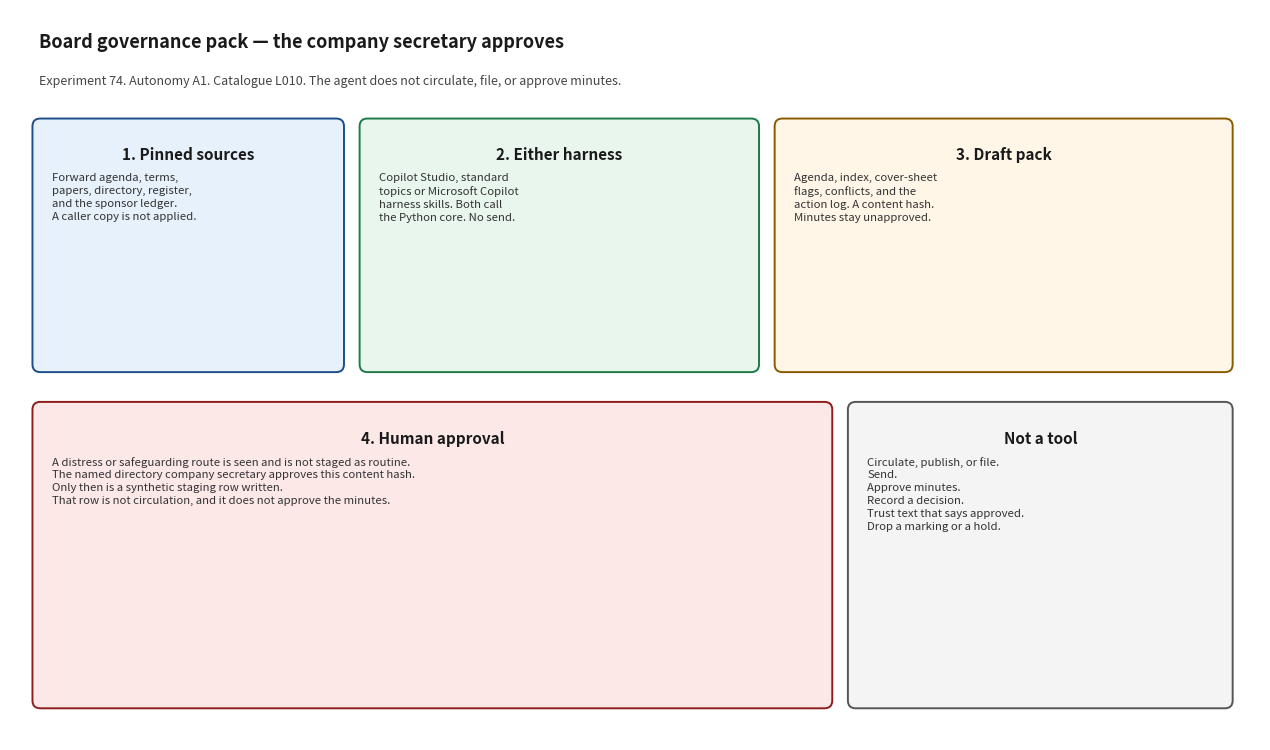

The script that saved this image: (Note: this script raises an exception after producing the figure.)
#!/usr/bin/env python3
"""Render docs/architecture_diagram.png. Matplotlib is used only for this script."""

from pathlib import Path

import matplotlib.pyplot as plt
from matplotlib.patches import FancyBboxPatch


def box(ax, x, y, w, h, title, body, face, edge):
    patch = FancyBboxPatch(
        (x, y), w, h,
        boxstyle="round,pad=0.02,rounding_size=0.08",
        facecolor=face, edgecolor=edge, linewidth=1.4,
    )
    ax.add_patch(patch)
    ax.text(x + w / 2, y + h - 0.28, title, ha="center", va="top", fontsize=11, fontweight="bold", color="#1a1a1a")
    ax.text(x + 0.18, y + h - 0.55, body, ha="left", va="top", fontsize=8.2, color="#333333", linespacing=1.35)


def main() -> None:
    fig, ax = plt.subplots(figsize=(12.8, 7.6))
    ax.set_xlim(0, 12.8)
    ax.set_ylim(0, 7.6)
    ax.axis("off")
    fig.patch.set_facecolor("white")

    ax.text(
        0.3, 7.2,
        "Board governance pack — the company secretary approves",
        fontsize=13, fontweight="bold", color="#1a1a1a",
    )
    ax.text(
        0.3, 6.82,
        "Experiment 74. Autonomy A1. Catalogue L010. The agent does not circulate, file, or approve minutes.",
        fontsize=9, color="#444444",
    )

    box(
        ax, 0.25, 3.85, 3.15, 2.6,
        "1. Pinned sources",
        "Forward agenda, terms,\npapers, directory, register,\nand the sponsor ledger.\nA caller copy is not applied.",
        "#e7f1fb", "#1d4e89",
    )
    box(
        ax, 3.6, 3.85, 4.05, 2.6,
        "2. Either harness",
        "Copilot Studio, standard\ntopics or Microsoft Copilot\nharness skills. Both call\nthe Python core. No send.",
        "#e8f6ee", "#1e7a46",
    )
    box(
        ax, 7.85, 3.85, 4.65, 2.6,
        "3. Draft pack",
        "Agenda, index, cover-sheet\nflags, conflicts, and the\naction log. A content hash.\nMinutes stay unapproved.",
        "#fff6e8", "#8a5a00",
    )
    box(
        ax, 0.25, 0.35, 8.15, 3.15,
        "4. Human approval",
        "A distress or safeguarding route is seen and is not staged as routine.\n"
        "The named directory company secretary approves this content hash.\n"
        "Only then is a synthetic staging row written.\n"
        "That row is not circulation, and it does not approve the minutes.",
        "#fde8e8", "#8f1d1d",
    )
    box(
        ax, 8.6, 0.35, 3.9, 3.15,
        "Not a tool",
        "Circulate, publish, or file.\nSend.\nApprove minutes.\nRecord a decision.\nTrust text that says approved.\nDrop a marking or a hold.",
        "#f4f4f4", "#555555",
    )

    fig.tight_layout()
    out = Path(__file__).resolve().parent / "architecture_diagram.png"
    fig.savefig(out, dpi=140)
    print(out)


if __name__ == "__main__":
    main()
